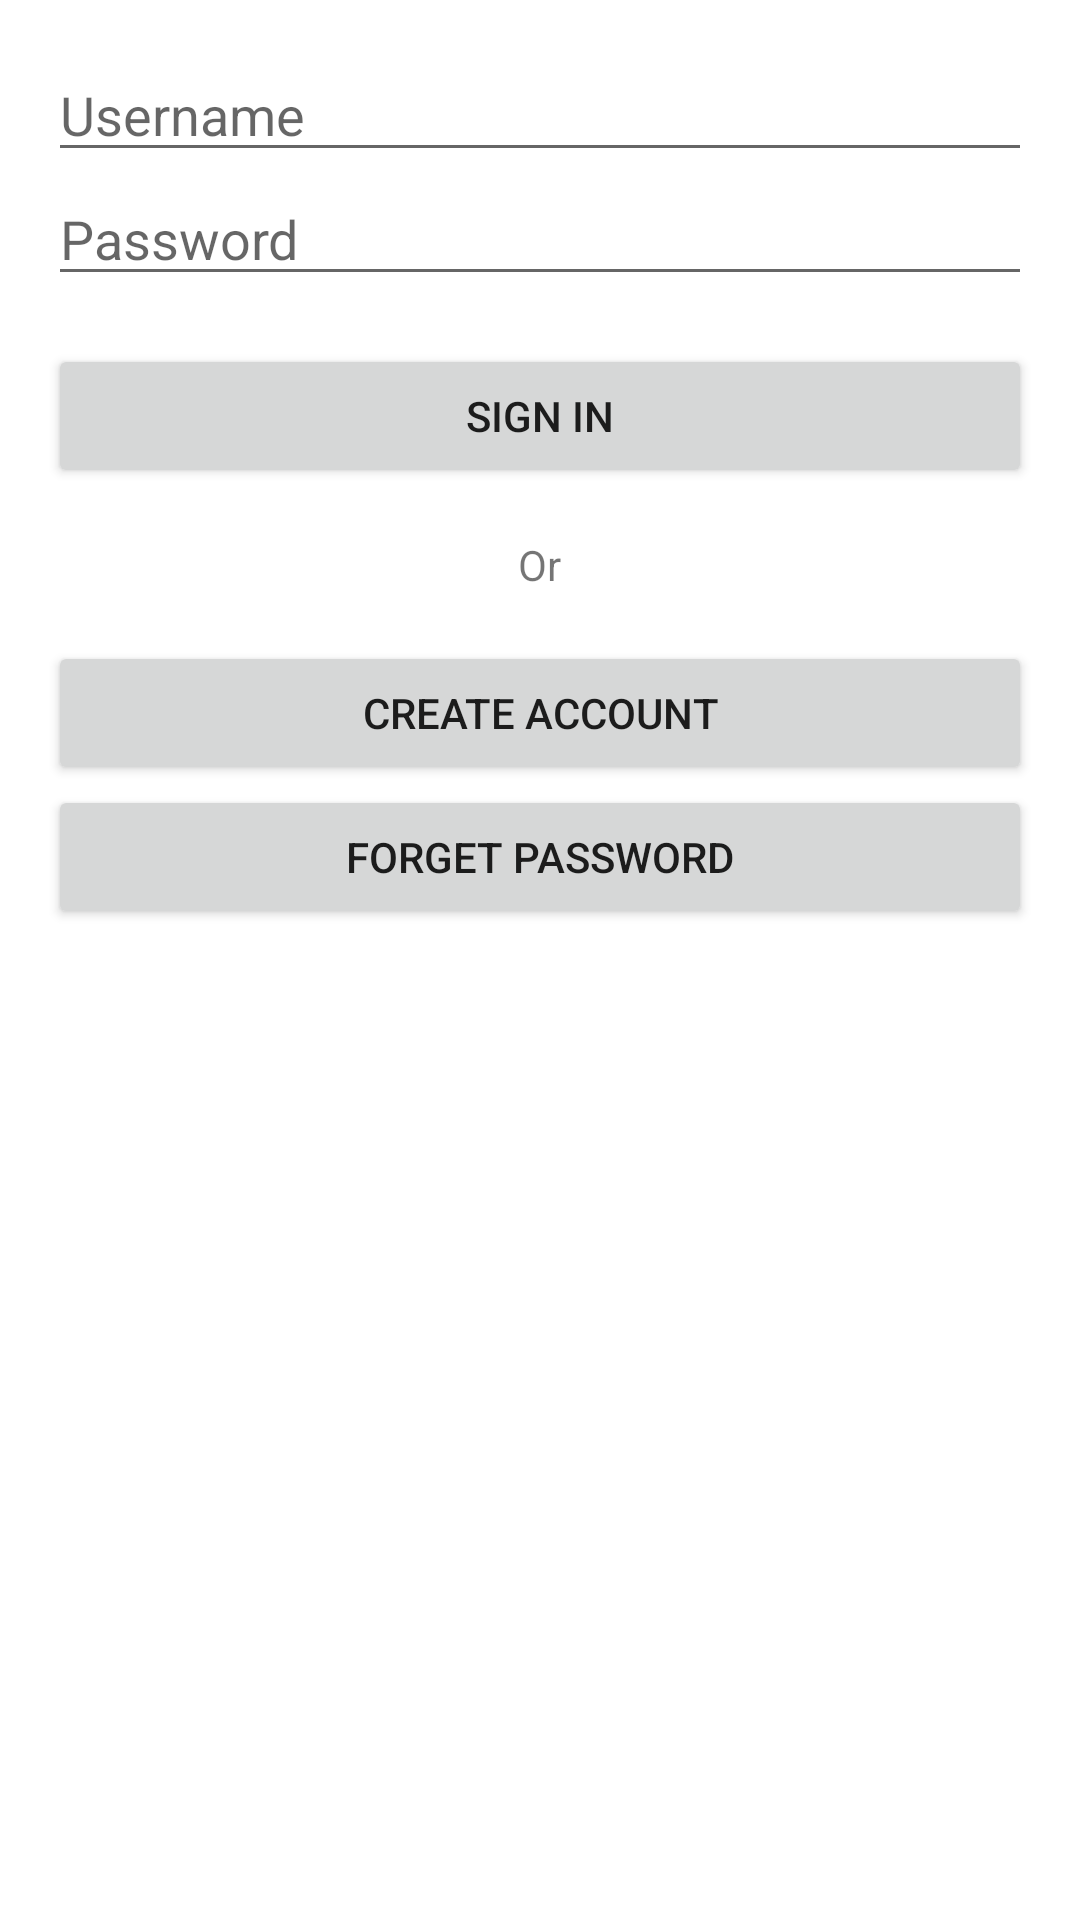

Write the Android layout XML for this screen, with the resource values it uses.
<!-- AndroidManifest.xml: fallback theme Theme.MaterialComponents.DayNight.NoActionBar -->
<!-- res/layout/login.xml -->
<LinearLayout xmlns:android="http://schemas.android.com/apk/res/android"
              style="@style/LoginFormContainer"
              android:orientation="vertical" >

    <EditText
            android:id="@+id/username"
            android:layout_width="match_parent"
            android:layout_height="wrap_content"
            android:hint="@string/usernameHint"
            android:maxLines="1"
            android:singleLine="true" />

    <EditText
            android:id="@+id/password"
            android:layout_width="match_parent"
            android:layout_height="wrap_content"
            android:hint="@string/prompt_password"
            android:imeActionId="@+id/login"
            android:imeActionLabel="@string/action_sign_in_short"
            android:imeOptions="actionUnspecified"
            android:inputType="textPassword"
            android:maxLines="1"
            android:singleLine="true" />

    <Button
            android:id="@+id/btn_login"
            android:layout_width="fill_parent"
            android:layout_height="wrap_content"
            android:layout_gravity="center_horizontal"
            android:layout_marginTop="16dp"
            android:text="@string/action_sign_in_short" />


    <TextView
            android:id="@+id/orTV"
            android:layout_width="wrap_content"
            android:layout_height="wrap_content"
            android:layout_gravity="center_horizontal"
            android:text="@string/orText"
            android:layout_marginTop="16dp"
            />

    <Button
            android:id="@+id/btn_signup"
            android:layout_width="fill_parent"
            android:layout_height="wrap_content"
            android:layout_gravity="center_horizontal"
            android:layout_marginTop="16dp"
            android:text="@string/action_register" />

    <Button
            android:id="@+id/btn_ForgetPass"
            android:layout_width="match_parent"
            android:layout_height="wrap_content"
            android:text="Forget Password" />

</LinearLayout>
<!-- resources referenced by this layout -->
<resources>
  <string name="action_register">Create Account</string>
  <string name="action_sign_in_short">Sign in</string>
  <string name="orText">Or</string>
  <string name="prompt_password">Password</string>
  <string name="usernameHint">Username</string>
  <style name="LoginFormContainer">
          <item name="android:layout_width">match_parent</item>
          <item name="android:layout_height">wrap_content</item>
          <item name="android:padding">16dp</item>
      </style>
</resources>
